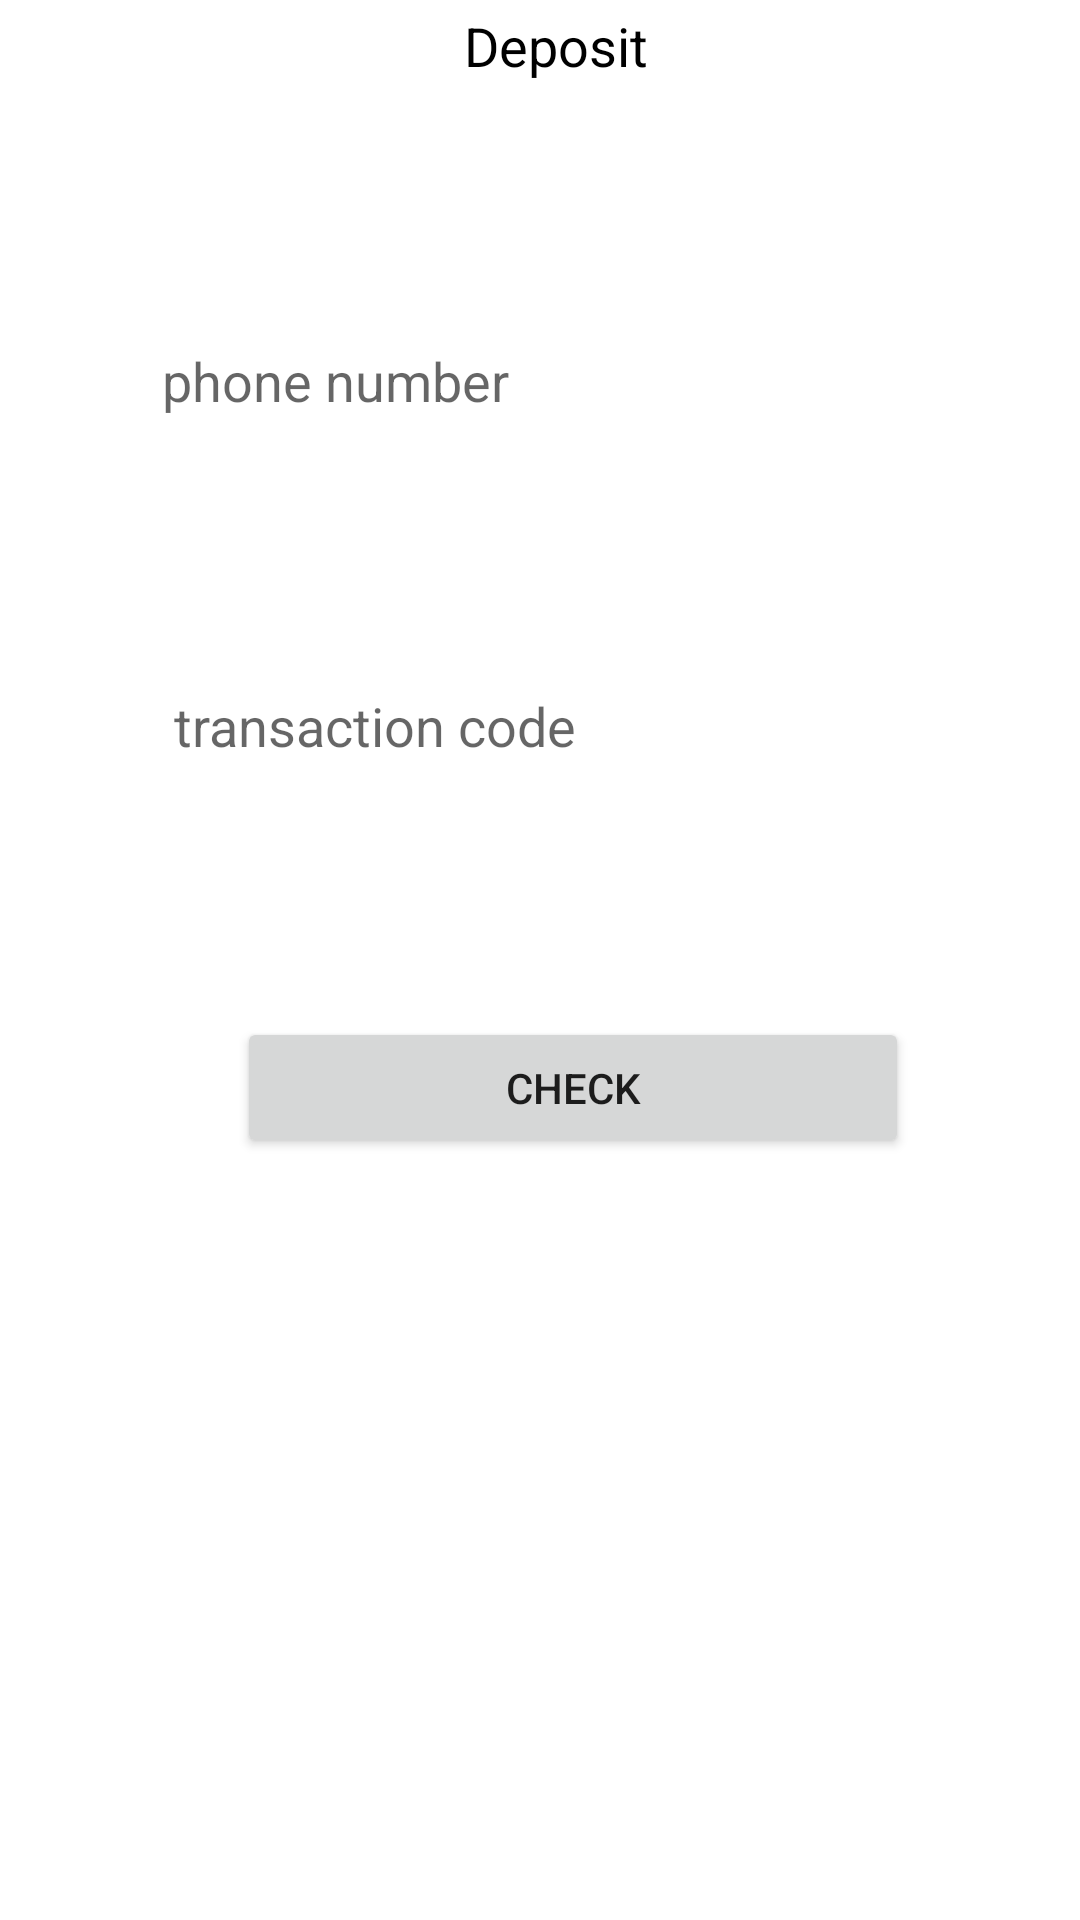

This screen was rendered from an Android layout file. Write that file and the resources it references.
<!-- AndroidManifest.xml: application theme Theme.Complaintssample -->
<!-- res/layout/activity_deposit.xml -->
<?xml version="1.0" encoding="utf-8"?>
<androidx.constraintlayout.widget.ConstraintLayout xmlns:android="http://schemas.android.com/apk/res/android"
    xmlns:app="http://schemas.android.com/apk/res-auto"
    xmlns:tools="http://schemas.android.com/tools"
    android:layout_width="match_parent"
    android:layout_height="match_parent"
    tools:context=".Deposit">

    <androidx.constraintlayout.widget.ConstraintLayout
        android:layout_width="409dp"
        android:layout_height="729dp"
        android:orientation="vertical"
        app:layout_constraintBottom_toBottomOf="parent"
        app:layout_constraintEnd_toEndOf="parent"
        app:layout_constraintStart_toStartOf="parent"
        app:layout_constraintTop_toTopOf="parent">

        <TextView
            android:id="@+id/textView2"
            android:layout_width="271dp"
            android:layout_height="41dp"
            android:layout_marginStart="74dp"
            android:layout_marginTop="47dp"
            android:layout_marginEnd="64dp"
            android:layout_marginBottom="62dp"
            android:text="Deposit"
            android:textAlignment="center"
            android:textColor="@color/black"
            android:textSize="18sp"
            app:layout_constraintBottom_toTopOf="@+id/editTextPhone"
            app:layout_constraintEnd_toEndOf="parent"
            app:layout_constraintStart_toStartOf="parent"
            app:layout_constraintTop_toTopOf="parent" />

        <EditText
            android:id="@+id/editTextPhone"
            android:layout_width="275dp"
            android:layout_height="42dp"
            android:layout_marginStart="78dp"
            android:layout_marginTop="62dp"
            android:layout_marginEnd="56dp"
            android:background="@drawable/borders"
            android:ems="10"
            android:hint="phone number"
            android:inputType="phone"
            app:layout_constraintEnd_toEndOf="parent"
            app:layout_constraintStart_toStartOf="parent"
            app:layout_constraintTop_toBottomOf="@+id/textView2" />

        <EditText
            android:id="@+id/editTextTextPersonName"
            android:layout_width="273dp"
            android:layout_height="40dp"
            android:layout_marginStart="82dp"
            android:layout_marginTop="74dp"
            android:layout_marginEnd="54dp"
            android:background="@drawable/borders"
            android:ems="10"
            android:hint="transaction code"
            android:inputType="textPersonName"
            app:layout_constraintEnd_toEndOf="parent"
            app:layout_constraintStart_toStartOf="parent"
            app:layout_constraintTop_toBottomOf="@+id/editTextPhone" />

        <Button
            android:id="@+id/button"
            android:layout_width="224dp"
            android:layout_height="47dp"
            android:layout_marginStart="103dp"
            android:layout_marginTop="77dp"
            android:layout_marginEnd="82dp"
            android:text="check"
            app:layout_constraintEnd_toEndOf="parent"
            app:layout_constraintStart_toStartOf="parent"
            app:layout_constraintTop_toBottomOf="@+id/editTextTextPersonName" />
    </androidx.constraintlayout.widget.ConstraintLayout>
</androidx.constraintlayout.widget.ConstraintLayout>
<!-- resources referenced by this layout -->
<resources>
  <style name="Theme.Complaintssample" parent="Theme.MaterialComponents.DayNight.NoActionBar">
          
          <item name="colorPrimary">@color/purple_500</item>
          <item name="colorPrimaryVariant">@color/purple_700</item>
          <item name="colorOnPrimary">@color/white</item>
          
          <item name="colorSecondary">@color/teal_200</item>
          <item name="colorSecondaryVariant">@color/teal_700</item>
          <item name="colorOnSecondary">@color/black</item>
          
          <item name="android:statusBarColor" tools:targetApi="l">?attr/colorPrimaryVariant</item>
          
      </style>
  <!-- not gathered from this repository: default colours our renderer supplied (Android Studio template values) -->
  <color name="purple_500">#FF6200EE</color>
  <color name="purple_700">#FF3700B3</color>
  <color name="teal_200">#FF03DAC5</color>
  <color name="teal_700">#FF018786</color>
  <color name="black">#FF000000</color>
  <color name="white">#FFFFFFFF</color>
</resources>
